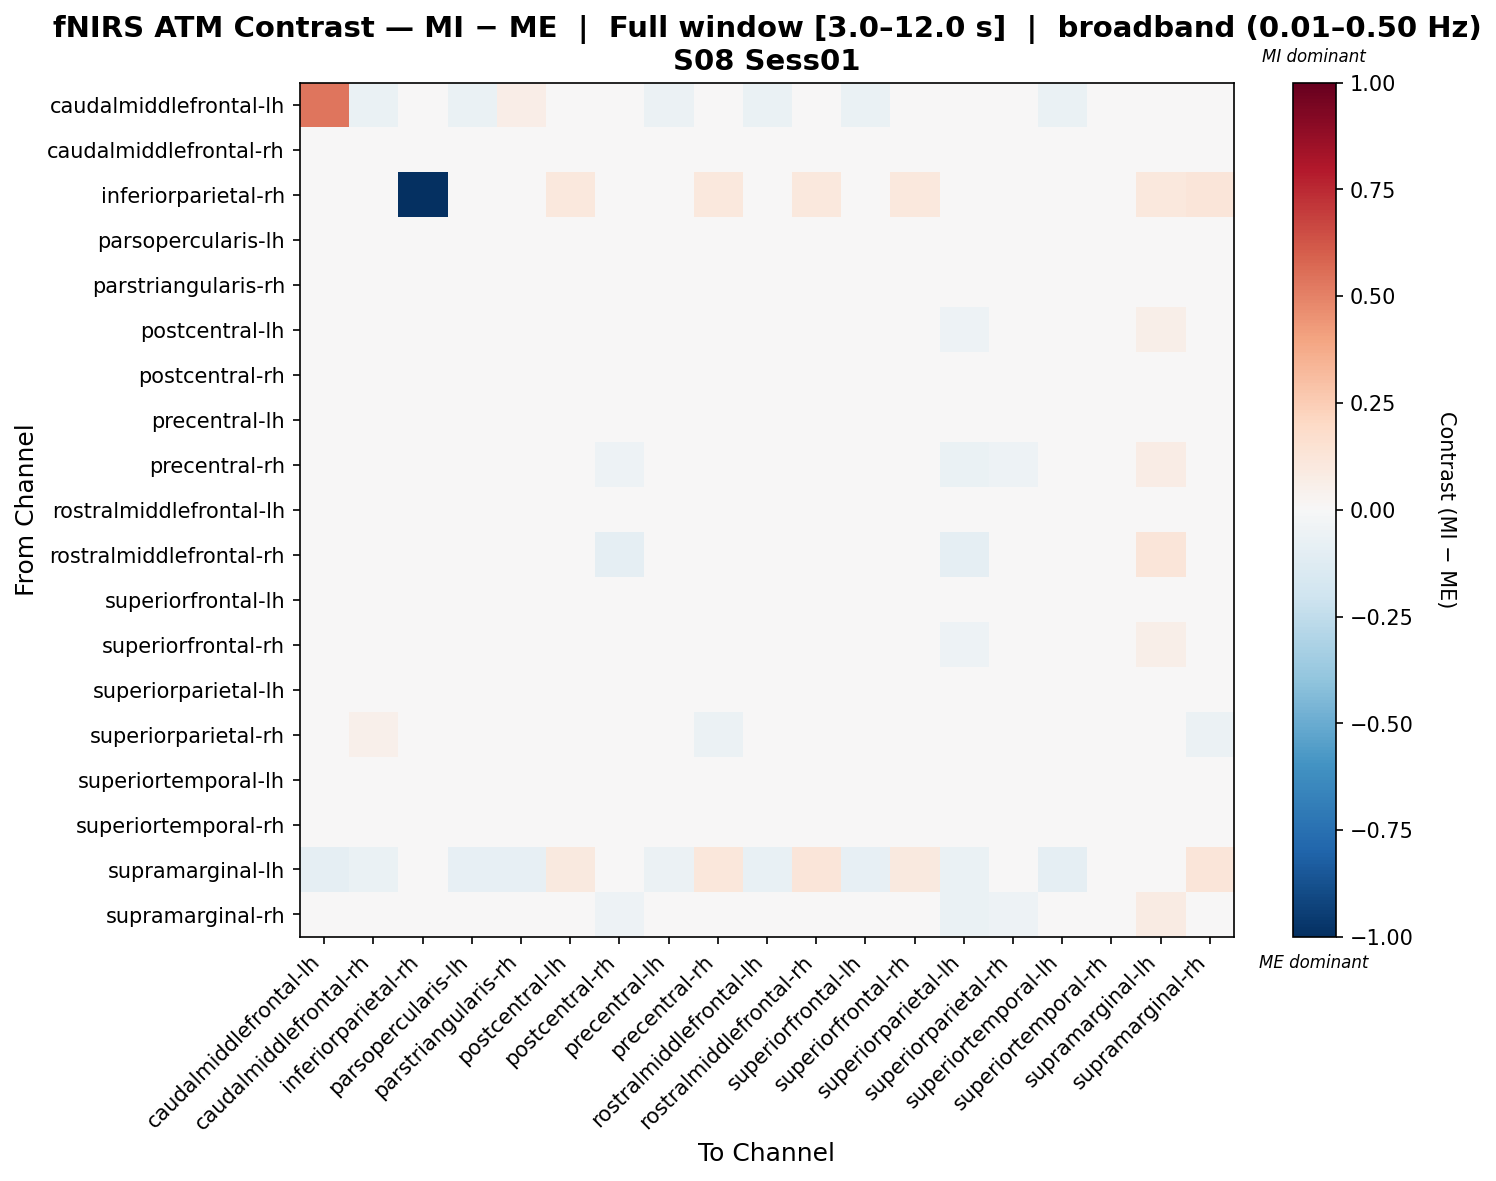

The data file committed next to this chart (first rows):
, caudalmiddlefrontal-lh, caudalmiddlefrontal-rh, inferiorparietal-rh, parsopercularis-lh, parstriangularis-rh, postcentral-lh, postcentral-rh, precentral-lh, precentral-rh, rostralmiddlefrontal-lh, rostralmiddlefrontal-rh, superiorfrontal-lh, superiorfrontal-rh, superiorparietal-lh, superiorparietal-rh, superiortemporal-lh, superiortemporal-rh, supramarginal-lh, supramarginal-rh
caudalmiddlefrontal-lh, 0.5315, -0.07024, 0.0, -0.07024, 0.06782, -0.01506, -0.02632, -0.06223, -0.01638, -0.06624, 0.0, -0.07024, -0.02139, -0.0399, -0.01477, -0.06757, -0.004652, -0.0401, -0.014
caudalmiddlefrontal-rh, -0.03488, -0.01897, 0.0134, -0.03582, -0.04246, 0.03406, 0.02543, -0.01333, 0.02092, -0.02206, 0.02021, -0.03339, 0.03154, 0.01181, 0.03789, -0.02576, 0.0227, -0.01212, 0.02084
inferiorparietal-rh, 0.0, 0.04441, -1.0, 0.0209, 0.0, 0.1066, 0.03212, 0.04441, 0.1066, 0.04441, 0.1066, 0.0209, 0.1066, 0.03212, 0.03212, 0.04441, 0.03212, 0.104, 0.1215
parsopercularis-lh, -0.03515, -0.02186, 0.0068, -0.02186, -0.04246, 0.03119, 0.02254, -0.01386, 0.01814, -0.01786, 0.01768, -0.01988, 0.02864, 0.008917, 0.035, -0.01919, 0.01999, -0.01484, 0.01807
parstriangularis-rh, 0.01505, -0.005067, 0.0, -0.005067, -0.02518, 0.0, 0.03252, 0.004532, 0.0, -0.0002675, 0.0, -0.005067, 0.0, 0.01761, 0.0, -0.001867, 0.0, -0.02719, 0.0
postcentral-lh, 0.01977, 0.04237, 0.01867, 0.02524, 0.0, -0.03357, -0.03642, 0.03635, -0.03393, 0.03291, -0.0104, 0.02731, -0.02639, -0.05029, -0.04452, 0.02355, 0.002676, 0.05472, -0.04805
postcentral-rh, 0.01594, 0.03793, 0.01327, 0.02079, 0.003632, -0.0177, -0.02561, 0.03195, -0.03373, 0.02849, -0.03845, 0.02284, -0.02011, -0.02027, -0.01301, 0.0192, 0.003242, 0.005685, -0.0341
precentral-lh, -0.03199, -0.01544, 0.01402, -0.02936, -0.03962, 0.03262, 0.02219, -0.0168, 0.01924, -0.02141, 0.0178, -0.02705, 0.03018, 0.007778, 0.03653, -0.02481, 0.02081, -0.0138, 0.0191
precentral-rh, 0.00888, 0.02992, 0.02009, 0.01285, 0.0, -0.02304, -0.05426, 0.02372, -0.008967, 0.02036, 0.01114, 0.01505, -0.02441, -0.06909, -0.05441, 0.01054, 0.01525, 0.07583, -0.009451
rostralmiddlefrontal-lh, -0.03323, -0.01862, 0.01515, -0.02837, -0.04105, 0.03176, 0.02259, -0.01461, 0.01848, -0.01868, 0.01732, -0.02601, 0.02929, 0.008727, 0.03564, -0.02182, 0.02013, -0.01506, 0.01836
rostralmiddlefrontal-rh, -0.002339, 0.01304, 0.02366, -0.003758, 0.0, -0.0004438, -0.09375, 0.005883, 0.02451, 0.00293, 0.03132, -0.000876, -0.002523, -0.09141, -0.04827, -0.00921, -0.001223, 0.1196, 0.03282
superiorfrontal-lh, -0.03591, -0.02186, 0.0068, -0.02186, -0.04246, 0.03126, 0.02253, -0.01386, 0.01846, -0.01786, 0.0187, -0.02186, 0.02864, 0.008915, 0.035, -0.0192, 0.02049, -0.01436, 0.01844
superiorfrontal-rh, 0.01865, 0.04166, 0.01879, 0.02452, 0.0, -0.02602, -0.03973, 0.03568, -0.03709, 0.03222, -0.01294, 0.02657, -0.02835, -0.05416, -0.04862, 0.02293, 0.01164, 0.05527, -0.04099
superiorparietal-lh, 0.01259, 0.03456, 0.01327, 0.01743, -0.002501, -0.01563, -0.003914, 0.02968, -0.03143, 0.02513, -0.02613, 0.01947, -0.01802, -0.02458, -0.01101, 0.01584, 0.006624, -0.009614, -0.03178
superiorparietal-rh, 0.0307, 0.05401, 0.01327, 0.03688, 0.002511, -0.04018, -0.0285, 0.04803, -0.05744, 0.04457, -0.0351, 0.03892, -0.04266, -0.04316, -0.03513, 0.03529, 0.00127, 0.03463, -0.05788
superiortemporal-lh, -0.03235, -0.01436, 0.01494, -0.02191, -0.04176, 0.02942, 0.02069, -0.0106, 0.01565, -0.01336, 0.01312, -0.0198, 0.02709, 0.006945, 0.03344, -0.02149, 0.01693, -0.01802, 0.01544
superiortemporal-rh, 0.02102, 0.03986, 0.01597, 0.02284, 0.0, -0.0464, -0.04138, 0.03346, -4.131281616014958e-05, 0.03018, -0.02486, 0.02518, -0.008979, -0.04138, -0.02704, 0.01989, -0.007297, 0.03269, -0.0437
supramarginal-lh, -0.08747, -0.06774, 0.0235, -0.08344, -0.08392, 0.09599, 0.003691, -0.05775, 0.112, -0.07592, 0.1227, -0.08113, 0.09399, -0.06542, 0.04984, -0.08616, 0.0287, 0.04044, 0.1181
supramarginal-rh, 0.008194, 0.02872, 0.02, 0.01166, 0.0, -0.03466, -0.05023, 0.02248, -0.003074, 0.01913, 0.02341, 0.01389, -0.02571, -0.06396, -0.05188, 0.009207, 0.003718, 0.08084, -0.01171
